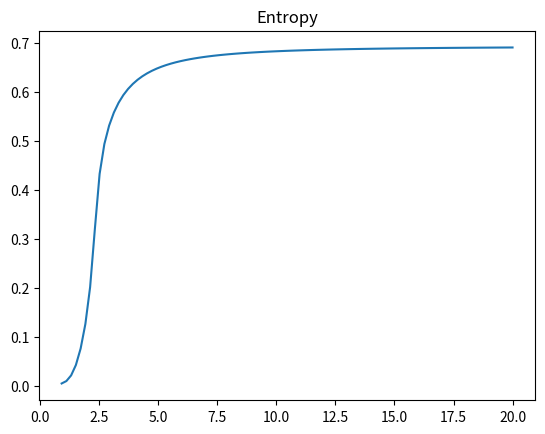
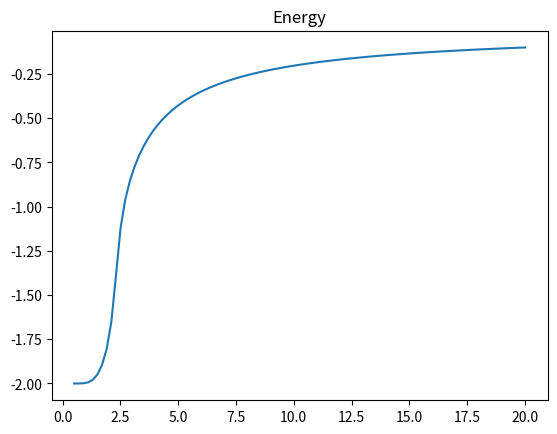
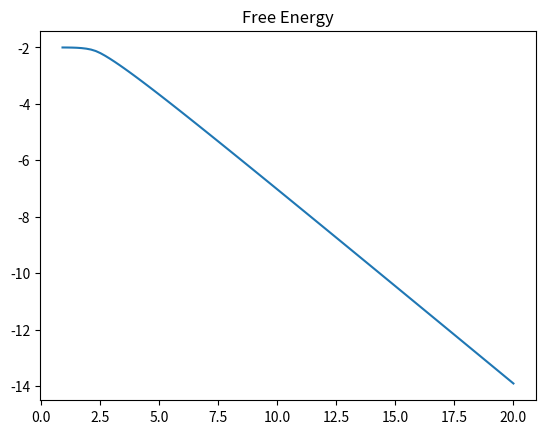

Write the Python code that produced these figures, in order.
import numpy as np

def calculate_ising_internal_energy( beta, L):
    """
    Calculate the internal energy per spin of the NxN lattice

    https://journals.aps.org/pr/pdf/10.1103/PhysRev.185.832
    """
    Z, (Z_1, Z_2, Z_3, Z_4) = calculate_ising_partition_function(beta, L)

    Z_1_prime = 0
    for r in range(0, L):
        gamma = calculate_gamma(2 * r + 1, beta, L)
        gamma_prime = calculate_gamma_prime(2 * r + 1, beta, L)
        Z_1_prime += gamma_prime * np.tanh(1 / 2 * L * gamma, dtype=np.float64)
    Z_1_prime = 1 / 2 * Z_1_prime * Z_1

    Z_2_prime = 0
    for r in range(0, L):
        gamma = calculate_gamma(2 * r + 1, beta, L)
        gamma_prime = calculate_gamma_prime(2 * r + 1, beta, L)
        Z_2_prime += gamma_prime * coth(1 / 2 * L * gamma)
    Z_2_prime = 1 / 2  * Z_2_prime * Z_2

    Z_3_prime = 0
    for r in range(0, L):
        gamma = calculate_gamma(2 * r, beta, L)
        gamma_prime = calculate_gamma_prime(2 * r, beta, L)
        Z_3_prime += gamma_prime * np.tanh(1 / 2 * L * gamma, dtype=np.float64)
    Z_3_prime = 1 / 2  * Z_3_prime * Z_3

    Z_4_prime = 0
    for r in range(0, L):
        gamma = calculate_gamma(2 * r, beta, L)
        gamma_prime = calculate_gamma_prime(2 * r, beta, L)
        Z_4_prime += gamma_prime * coth(1 / 2 * L * gamma)
    Z_4_prime = 1 / 2  * Z_4_prime * Z_4

    return -coth(2 * beta) - 1 / L * (
            np.sum([Z_1_prime, Z_2_prime, Z_3_prime, Z_4_prime]) / np.sum([Z_1, Z_2, Z_3, Z_4]))


def calculate_ising_free_energy( beta, L):
    """
    Calculate the free energy per spin of the NxN lattice
    """
    Z, _ = calculate_ising_partition_function(beta, L)
    return -1 / beta * np.log(Z) / L ** 2


def calculate_ising_partition_function( beta, L):
    """
    Calculate the partition function of the NxN lattice

    https://journals.aps.org/pr/pdf/10.1103/PhysRev.185.832
    """
    Z_1 = 1
    for r in range(0, L):
        gamma = calculate_gamma(2 * r + 1, beta, L)
        Z_1 *= 2 * np.cosh(1 / 2 * L * gamma, dtype=np.float64)

    Z_2 = 1
    for r in range(0, L):
        gamma = calculate_gamma(2 * r + 1, beta, L)
        Z_2 *= 2 * np.sinh(1 / 2 * L * gamma, dtype=np.float64)

    Z_3 = 1
    for r in range(0, L):
        gamma = calculate_gamma(2 * r, beta, L)
        Z_3 *= 2 * np.cosh(1 / 2 * L * gamma, dtype=np.float64)

    Z_4 = 1
    for r in range(0, L):
        gamma = calculate_gamma(2 * r, beta, L)
        Z_4 *= 2 * np.sinh(1 / 2 * L * gamma, dtype=np.float64)

    return 1 / 2 * (2 * np.sinh(2 * beta, dtype=np.float64)) ** (L ** 2 / 2) * (Z_1 + Z_2 + Z_3 + Z_4), (
    Z_1, Z_2, Z_3, Z_4)


def calculate_gamma( r, beta, L):
    if r == 0:
        gamma = 2 * beta + np.log(np.tanh(beta, dtype=np.float64))
    else:
        c_r = np.cosh(2 * beta, dtype=np.float64) * coth(2 * beta) - np.cos(np.pi * r / L)
        gamma = np.log(c_r + np.sqrt(c_r ** 2 - 1))
    return gamma


def calculate_gamma_prime( r, beta, L):
    if r == 0:
        gamma_prime = csch(beta)/np.cosh(beta) + 2
    else:
        cl = np.cosh(2 * beta, dtype=np.float64) * coth(2 * beta) - np.cos(np.pi * r / L)

        nenner = 2*(np.cosh(2*beta) - coth(2*beta) * csch(2*beta))
        zaehler = np.sqrt((cl)**2 -1)
        gamma_prime = nenner/zaehler
    return gamma_prime

def calculate_ising_entropy(beta, internal_energy, free_energy):
    """
    Calculate the entropy of the NxN lattice
    """
    return (internal_energy - free_energy) / (1 / beta)

def coth( x):
    """
    Coth function
    """
    return np.cosh(x, dtype=np.float64) / np.sinh(x, dtype=np.float64)


def csch( x):
    """
    Csch function
    """
    return 1 / np.sinh(x, dtype=np.float64)

if(__name__== "__main__"):
    from matplotlib import pyplot as plt

    L = 16
    Ts = np.linspace(0.1, 20, 100, endpoint=True)
    energy_list = []
    free_energy_list = []
    entropies = []
    for T in Ts:
        beta = 1/T
        energy = calculate_ising_internal_energy(beta, L)
        energy_list.append(energy)
        free_energy = calculate_ising_free_energy(beta, L)
        free_energy_list.append(free_energy)
        entropies.append(calculate_ising_entropy(beta, energy, free_energy))

    plt.figure()
    plt.title("Entropy")
    plt.plot(Ts, entropies)

    plt.show()

    plt.figure()
    plt.title("Energy")
    plt.plot(Ts, energy_list)

    plt.show()

    plt.figure()
    plt.title("Free Energy")
    plt.plot(Ts, free_energy_list)

    plt.show()

    beta = 0.4407
    L = 16
    print("Energy Value",calculate_ising_internal_energy(beta, L), calculate_ising_free_energy(beta, L))
    pass